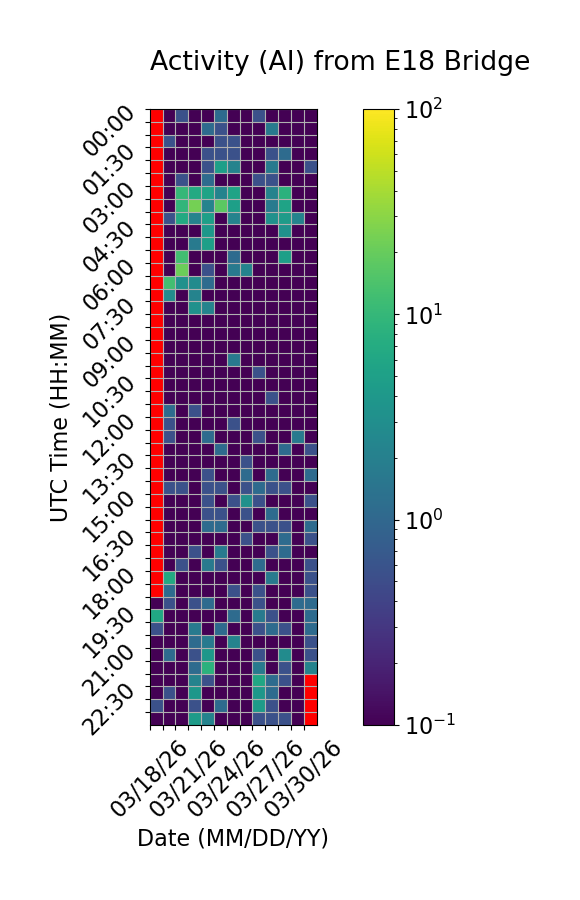

Data behind this chart, as committed beside it:
Time (UTC), 03/18/26, 03/19/26, 03/20/26, 03/21/26, 03/22/26, 03/23/26, 03/24/26, 03/25/26, 03/26/26, 03/27/26, 03/28/26, 03/29/26, 03/30/26
00:00, , 0.0, 0.5556, 0.0, 0.0, 1.111, 0.0, 0.0, 0.5556, 0.0, 0.0, 0.0, 0.0
00:30, , 0.0, 0.0, 0.0, 1.111, 0.5556, 0.0, 0.0, 0.0, 1.667, 0.0, 0.0, 0.0
01:00, , 0.5556, 0.0, 0.0, 0.0, 0.5556, 0.5556, 0.0, 0.0, 0.0, 0.0, 0.0, 0.0
01:30, , 0.0, 0.0, 0.0, 0.5556, 0.5556, 0.5556, 0.0, 0.0, 0.5556, 1.111, 0.0, 0.0
02:00, , 0.0, 0.0, 0.0, 0.5556, 5.0, 2.222, 0.0, 0.0, 1.667, 0.0, 0.0, 0.5556
02:30, , 0.0, 0.5556, 0.0, 1.111, 0.0, 0.0, 0.0, 0.5556, 0.5556, 0.0, 0.0, 0.0
03:00, , 0.0, 10.0, 6.667, 5.556, 2.222, 5.556, 0.0, 0.0, 2.222, 8.333, 0.0, 0.0
03:30, , 0.0, 9.444, 23.33, 2.222, 17.78, 5.0, 0.0, 0.0, 1.667, 5.556, 0.0, 0.0
04:00, , 0.5556, 6.667, 2.222, 5.0, 0.0, 2.222, 0.0, 0.0, 3.333, 4.444, 2.222, 0.0
04:30, , 0.0, 0.0, 0.0, 3.889, 0.0, 0.0, 0.0, 0.0, 0.0, 3.333, 0.0, 0.0
05:00, , 0.0, 0.0, 1.667, 5.0, 0.0, 0.0, 0.0, 0.0, 0.0, 0.0, 0.0, 0.0
05:30, , 0.0, 12.22, 0.0, 0.0, 0.0, 1.111, 0.0, 0.0, 0.0, 5.0, 0.0, 0.0
06:00, , 0.0, 21.11, 0.0, 0.5556, 0.0, 1.667, 2.222, 0.0, 0.0, 0.0, 0.0, 0.0
06:30, , 12.22, 3.333, 2.778, 1.111, 0.0, 0.0, 0.0, 0.0, 0.0, 0.0, 0.0, 0.0
07:00, , 2.778, 0.0, 2.222, 0.0, 0.0, 0.0, 0.0, 0.0, 0.0, 0.0, 0.0, 0.0
07:30, , 0.0, 0.0, 3.333, 2.222, 0.0, 0.0, 0.0, 0.0, 0.0, 0.0, 0.0, 0.0
08:00, , 0.0, 0.0, 0.0, 0.0, 0.0, 0.0, 0.0, 0.0, 0.0, 0.0, 0.0, 0.0
08:30, , 0.0, 0.0, 0.0, 0.0, 0.0, 0.0, 0.0, 0.0, 0.0, 0.0, 0.0, 0.0
09:00, , 0.0, 0.0, 0.0, 0.0, 0.0, 0.0, 0.0, 0.0, 0.0, 0.0, 0.0, 0.0
09:30, , 0.0, 0.0, 0.0, 0.0, 0.0, 1.667, 0.0, 0.0, 0.0, 0.0, 0.0, 0.0
10:00, , 0.0, 0.0, 0.0, 0.0, 0.0, 0.0, 0.0, 0.5556, 0.0, 0.0, 0.0, 0.0
10:30, , 0.0, 0.0, 0.0, 0.0, 0.0, 0.0, 0.0, 0.0, 0.0, 0.0, 0.0, 0.0
11:00, , 0.0, 0.0, 0.0, 0.0, 0.0, 0.0, 0.0, 0.0, 0.5556, 0.0, 0.0, 0.0
11:30, , 1.111, 0.0, 0.5556, 0.0, 0.0, 0.0, 0.0, 0.0, 0.0, 0.0, 0.0, 0.0
12:00, , 0.5556, 0.0, 0.0, 0.0, 0.0, 0.5556, 0.0, 0.0, 0.0, 0.0, 0.0, 0.0
12:30, , 0.5556, 0.0, 0.0, 1.111, 0.0, 0.0, 0.0, 0.5556, 0.0, 0.0, 1.667, 0.0
13:00, , 0.0, 0.0, 0.0, 0.0, 1.111, 0.0, 0.0, 0.0, 0.0, 1.111, 0.0, 0.5556
13:30, , 0.0, 0.0, 0.0, 0.0, 0.0, 0.0, 0.5556, 0.0, 0.0, 0.0, 0.0, 0.0
14:00, , 0.0, 0.0, 0.0, 0.5556, 0.0, 0.0, 1.111, 0.0, 1.111, 0.0, 0.0, 1.111
14:30, , 0.5556, 0.5556, 0.0, 0.5556, 0.5556, 0.0, 0.5556, 1.111, 0.5556, 0.5556, 0.0, 0.0
15:00, , 0.0, 0.0, 0.0, 0.5556, 0.0, 0.5556, 3.333, 0.5556, 0.0, 0.0, 0.0, 0.5556
15:30, , 0.0, 0.0, 0.0, 0.5556, 0.5556, 0.0, 0.5556, 0.0, 1.111, 0.0, 0.0, 0.0
16:00, , 0.0, 0.0, 0.0, 1.111, 1.111, 0.0, 0.0, 0.5556, 0.5556, 0.5556, 0.0, 1.111
16:30, , 0.0, 0.0, 0.0, 0.0, 0.0, 0.0, 0.5556, 0.0, 0.0, 1.111, 0.0, 0.5556
17:00, , 0.0, 0.0, 0.5556, 0.0, 1.667, 0.0, 0.0, 0.0, 0.5556, 1.111, 0.0, 0.0
17:30, , 0.0, 0.5556, 0.0, 1.667, 0.5556, 0.0, 0.0, 1.111, 0.0, 0.0, 0.0, 0.5556
18:00, , 6.667, 0.0, 0.0, 0.0, 0.0, 0.0, 0.0, 0.0, 1.667, 0.0, 0.0, 0.5556
18:30, , 1.111, 0.0, 0.0, 0.0, 0.0, 0.5556, 0.0, 0.5556, 0.0, 0.0, 0.0, 0.5556
19:00, 0.0, 0.5556, 0.0, 0.5556, 1.111, 0.0, 0.0, 0.0, 0.5556, 0.0, 0.0, 1.111, 1.111
19:30, 6.111, 0.0, 0.0, 0.0, 0.0, 0.0, 1.111, 0.0, 1.667, 0.5556, 0.0, 0.0, 1.111
20:00, 0.5556, 0.0, 0.0, 1.667, 0.0, 1.111, 0.0, 0.0, 0.5556, 1.111, 0.5556, 0.0, 1.111
20:30, 0.0, 0.0, 0.0, 1.111, 1.667, 0.0, 2.222, 0.0, 0.0, 0.0, 0.0, 0.0, 0.5556
21:00, 0.0, 1.111, 0.0, 0.5556, 3.889, 0.0, 0.0, 0.0, 0.5556, 0.0, 2.778, 0.0, 0.5556
21:30, 0.0, 0.0, 0.0, 1.111, 8.333, 0.0, 0.0, 0.0, 1.667, 0.0, 0.5556, 0.0, 2.222
22:00, 0.0, 0.0, 0.0, 2.222, 0.5556, 0.0, 0.0, 0.0, 6.111, 1.111, 0.5556, 0.0, 
22:30, 0.0, 0.5556, 0.0, 3.889, 0.0, 0.0, 0.0, 0.0, 3.889, 1.111, 0.0, 0.0, 
23:00, 0.5556, 0.0, 0.0, 0.5556, 0.0, 1.111, 0.0, 0.0, 4.444, 0.5556, 0.0, 0.0, 
23:30, 0.0, 0.0, 0.0, 4.444, 2.222, 0.0, 0.0, 0.0, 0.5556, 0.5556, 0.5556, 0.0, 
